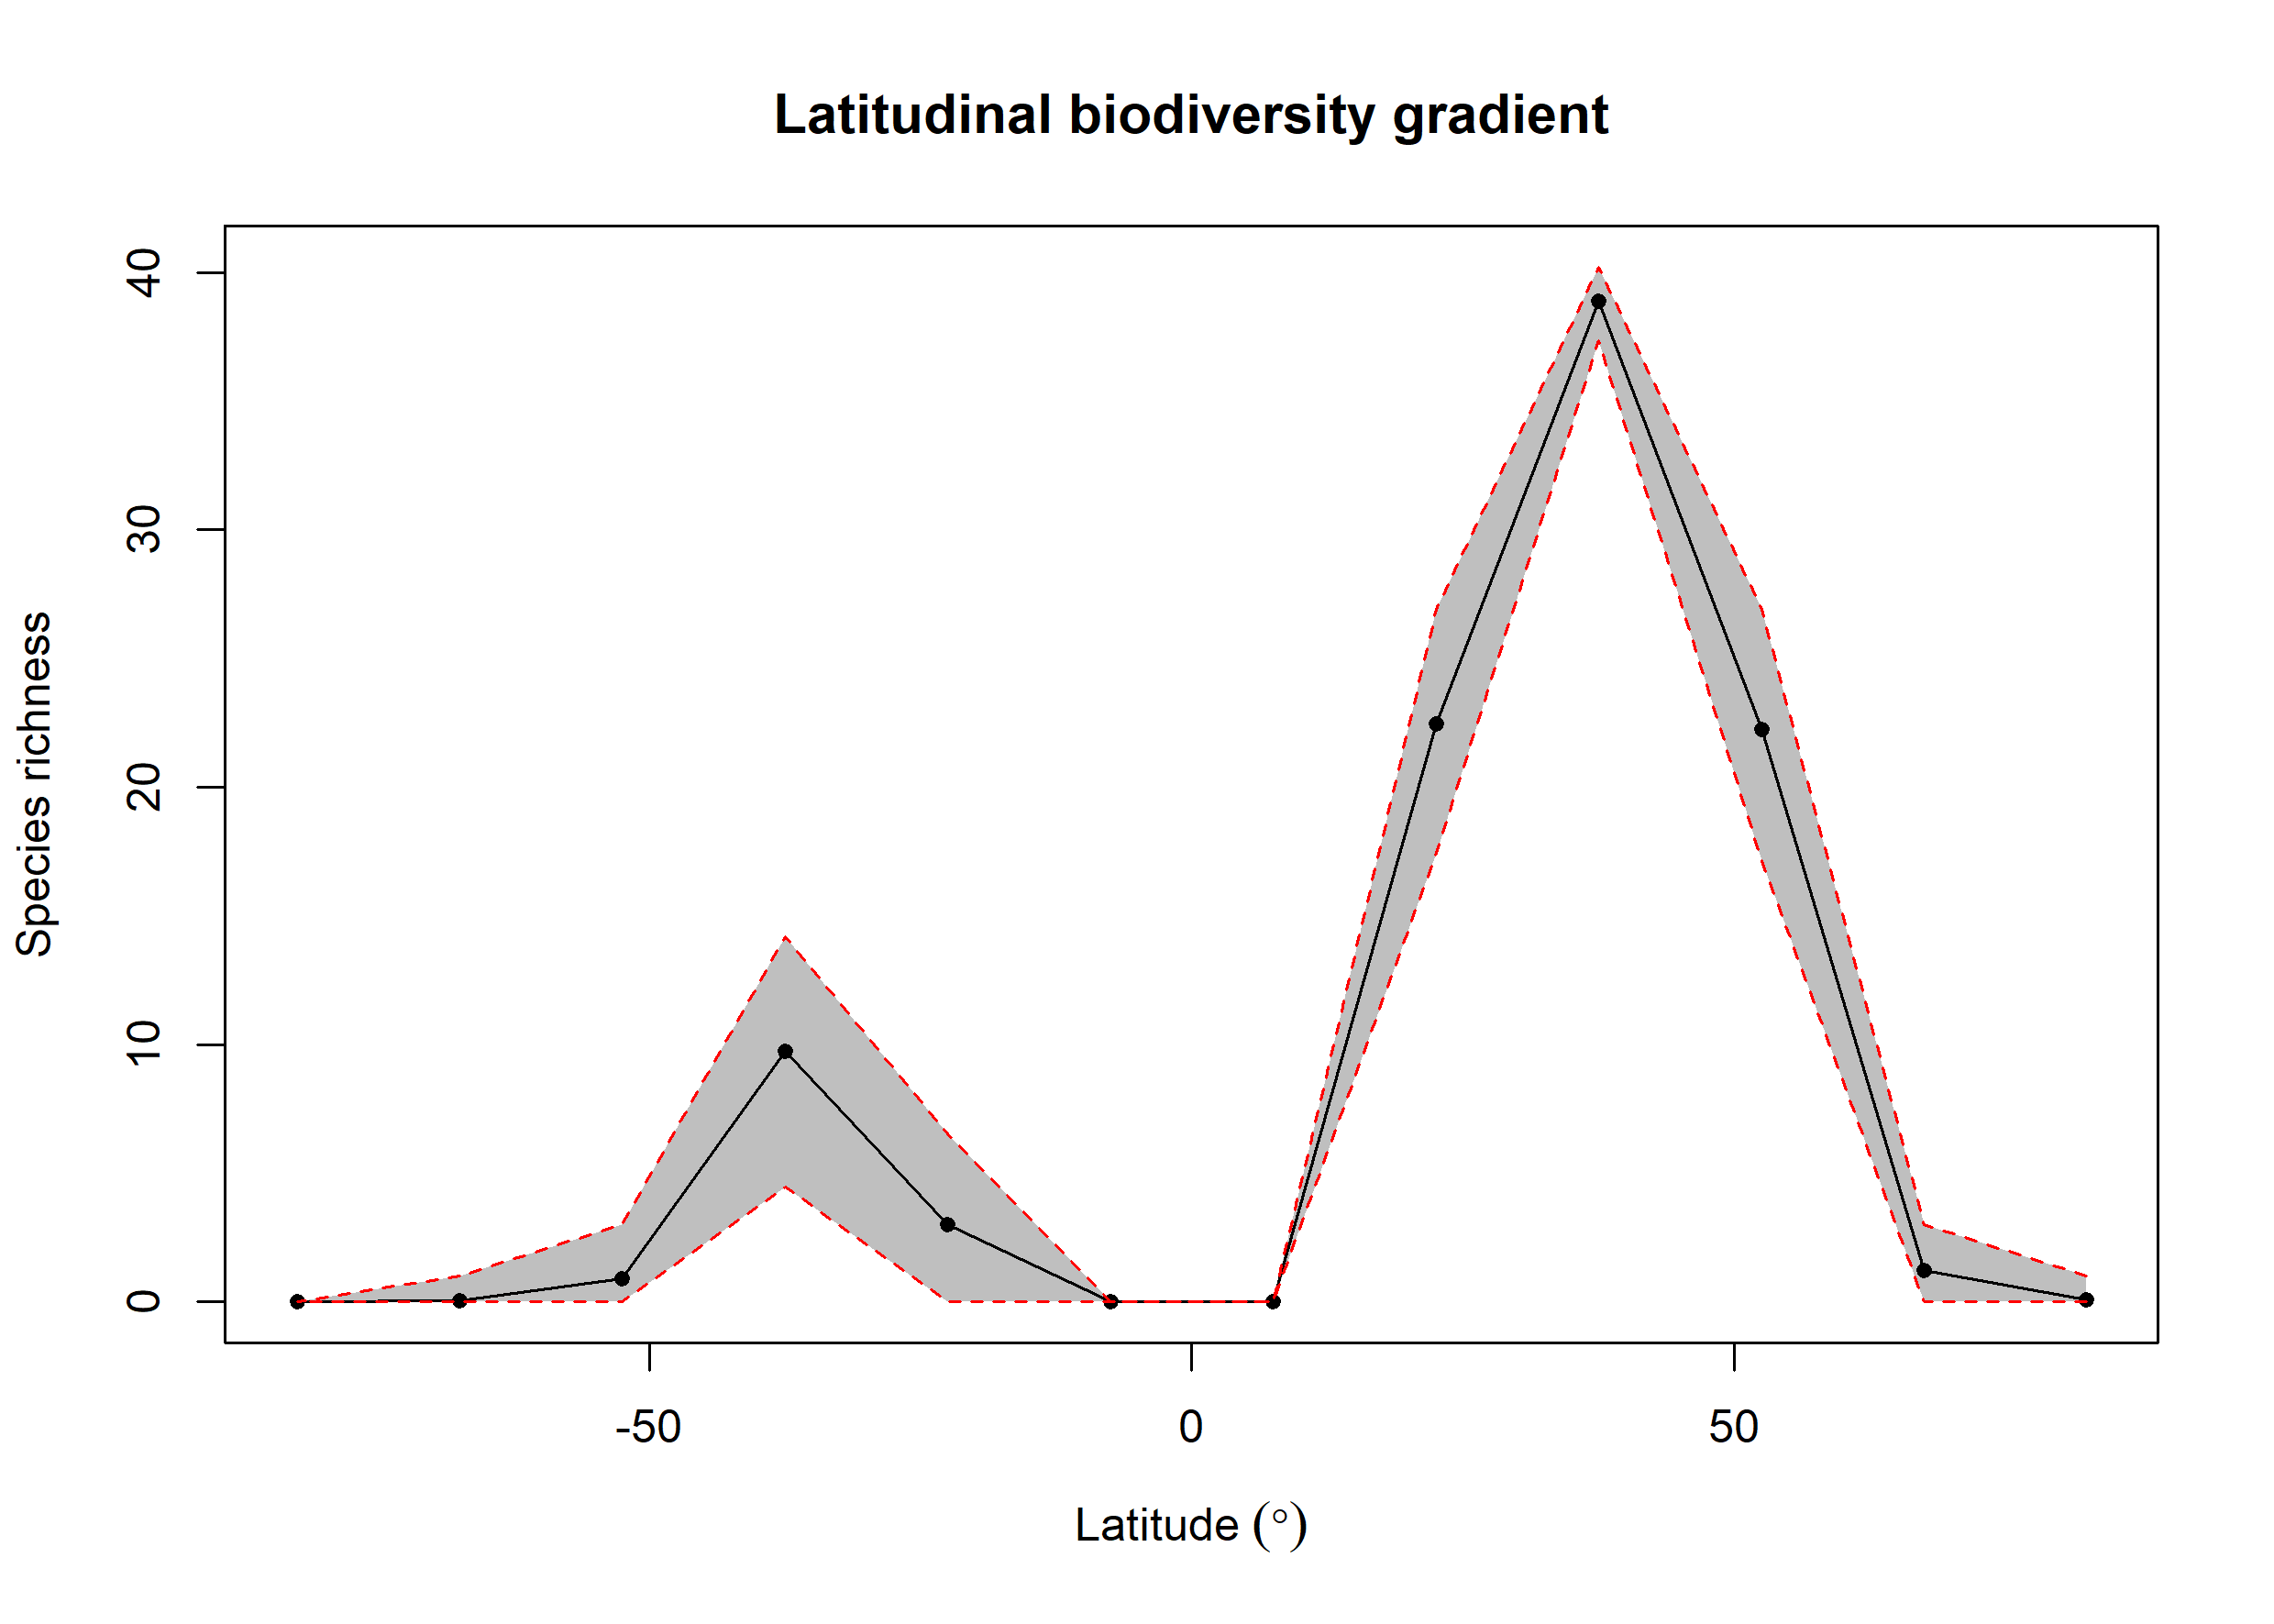

Source data for this figure (header and first rows):
bin, max, min, mid, hemisphere, mean_richness, CI.Lower, CI.Upper
1, 90, 75, 82.5, N, 0.08, 0, 1
2, 75, 60, 67.5, N, 1.21, 0, 3
3, 60, 45, 52.5, N, 22.24, 17.14, 26.93
4, 45, 30, 37.5, N, 38.87, 37.37, 40.22
5, 30, 15, 22.5, N, 22.46, 17.43, 26.93
6, 15, 0, 7.5, N, NA, NA, NA
7, 0, -15, -7.5, S, NA, NA, NA
8, -15, -30, -22.5, S, 3.019, 0, 6.52
9, -30, -45, -37.5, S, 9.741, 4.47, 14.19
10, -45, -60, -52.5, S, 0.92, 0, 3
11, -60, -75, -67.5, S, 0.04, 0, 1
12, -75, -90, -82.5, S, NA, NA, NA
